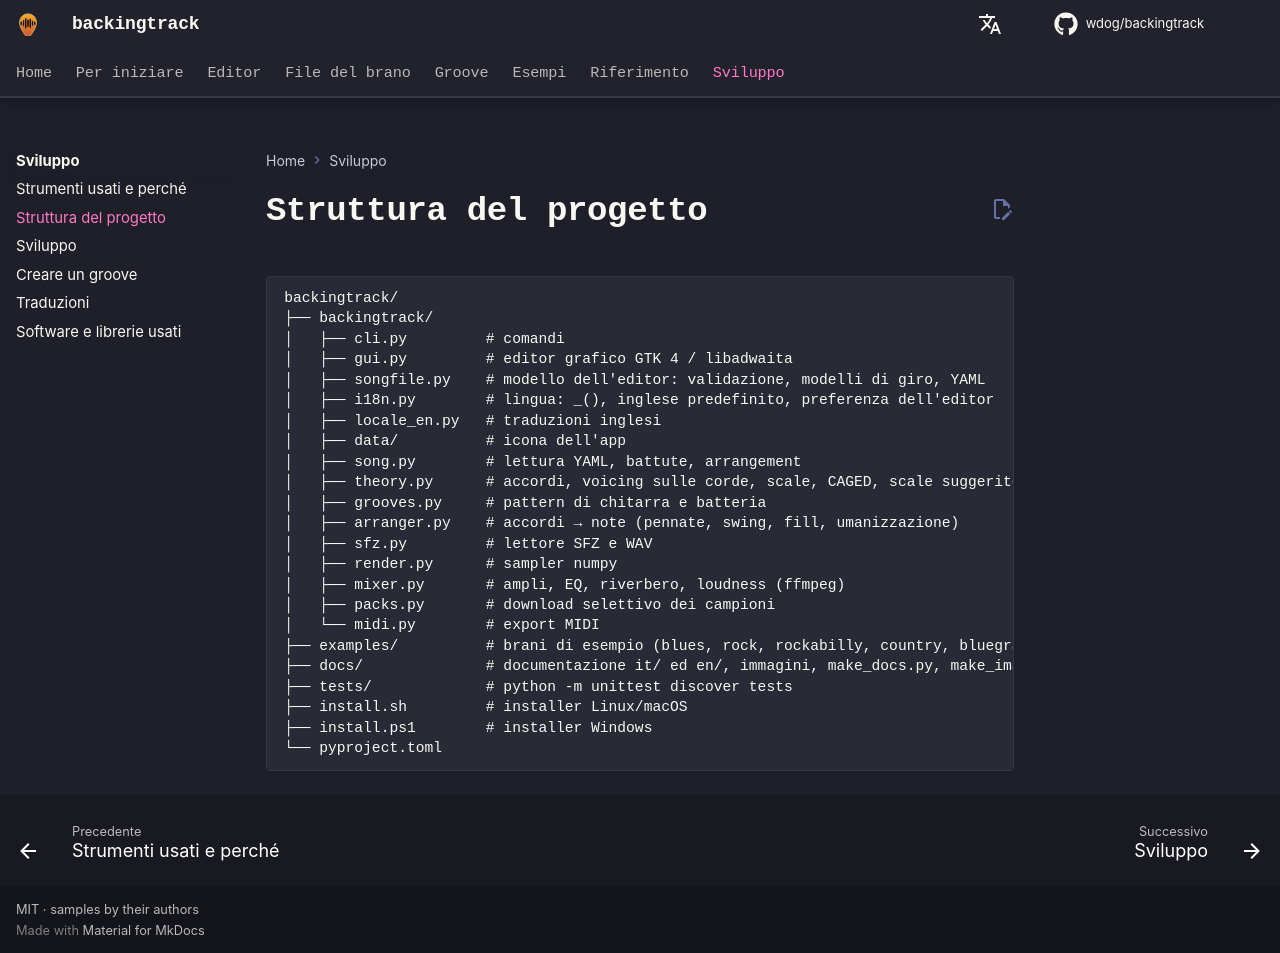

repository: wdog/backingtrack · page: it/dev/structure/index.html · generator: mkdocs

# Struttura del progetto

```
backingtrack/
├── backingtrack/
│   ├── cli.py         # comandi
│   ├── gui.py         # editor grafico GTK 4 / libadwaita
│   ├── songfile.py    # modello dell'editor: validazione, modelli di giro, YAML
│   ├── i18n.py        # lingua: _(), inglese predefinito, preferenza dell'editor
│   ├── locale_en.py   # traduzioni inglesi
│   ├── data/          # icona dell'app
│   ├── song.py        # lettura YAML, battute, arrangement
│   ├── theory.py      # accordi, voicing sulle corde, scale, CAGED, scale suggerite
│   ├── grooves.py     # pattern di chitarra e batteria
│   ├── arranger.py    # accordi → note (pennate, swing, fill, umanizzazione)
│   ├── sfz.py         # lettore SFZ e WAV
│   ├── render.py      # sampler numpy
│   ├── mixer.py       # ampli, EQ, riverbero, loudness (ffmpeg)
│   ├── packs.py       # download selettivo dei campioni
│   └── midi.py        # export MIDI
├── examples/          # brani di esempio (blues, rock, rockabilly, country, bluegrass, jazz)
├── docs/              # documentazione it/ ed en/, immagini, make_docs.py, make_images.py
├── tests/             # python -m unittest discover tests
├── install.sh         # installer Linux/macOS
├── install.ps1        # installer Windows
└── pyproject.toml
```
